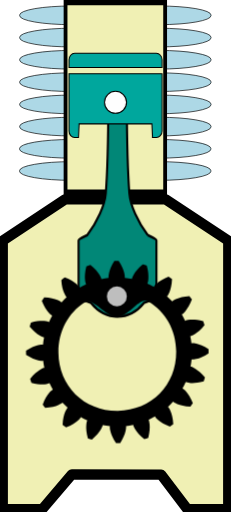
t = 0.00 s
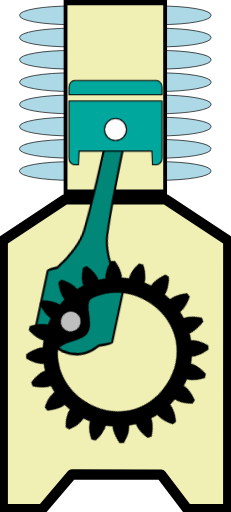
t = 0.39 s
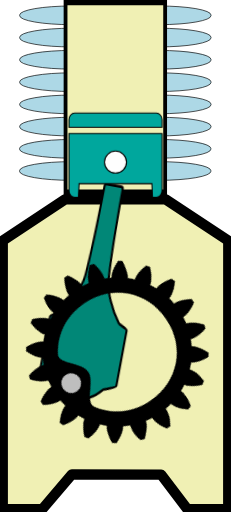
t = 0.86 s
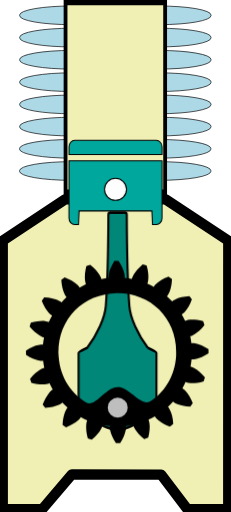
t = 1.25 s
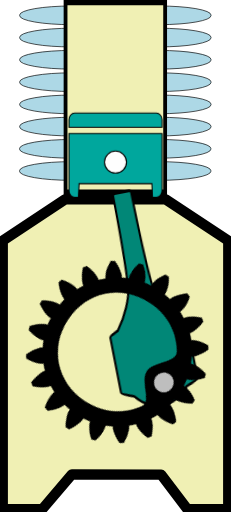
t = 1.64 s
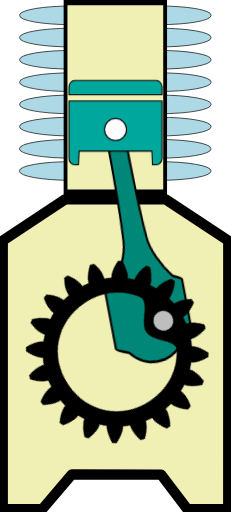
t = 2.11 s

The animated SVG that drew these frames (rendered in a browser with its animation timeline set to each time). Animation: 3 CSS @keyframes rules; one cycle of 2.50 s, repeats indefinitely.

<?xml version="1.0" encoding="UTF-8" standalone="no"?>
<!-- Created with Inkscape (http://www.inkscape.org/) -->

<svg
   version="1.1"
   id="svg1"
   width="43.272461"
   height="96.033897"
   viewBox="0 -10 43.272461 96.033894"
   preserveAspectRatio="none"
   xml:space="preserve"
   sodipodi:docname="Compresseur_INSKAPE_X22H.svg"
   inkscape:version="1.3.2 (091e20ef0f, 2023-11-25)"
   xmlns:inkscape="http://www.inkscape.org/namespaces/inkscape"
   xmlns:sodipodi="http://sodipodi.sourceforge.net/DTD/sodipodi-0.dtd"
   xmlns="http://www.w3.org/2000/svg"
   xmlns:svg="http://www.w3.org/2000/svg">

  <sodipodi:namedview
   pagecolor="#ffffff"
   bordercolor="#666666"
   borderopacity="1"
   objecttolerance="10"
   gridtolerance="10"
   guidetolerance="10"
   inkscape:pageopacity="0"
   inkscape:pageshadow="2"
   inkscape:window-width="1920"
   inkscape:window-height="1056"
   id="namedview3159"
   showgrid="false"
   inkscape:zoom="15.366457"
   inkscape:cx="20.499195"
   inkscape:cy="91.465456"
   inkscape:window-x="0"
   inkscape:window-y="0"
   inkscape:window-maximized="1"
   inkscape:current-layer="svg1"
   inkscape:showpageshadow="2"
   inkscape:pagecheckerboard="0"
   inkscape:deskcolor="#d1d1d1" />

  <defs
   id="defs1" />

  <path
   id="rect1"
   style="fill:#f0f0b4;fill-opacity:1;stroke:#000000;stroke-width:1.931;stroke-linejoin:round;stroke-miterlimit:3;stroke-dasharray:none;stroke-opacity:1;paint-order:markers fill stroke"
   d="m 12.190437,27.39879 18.843923,0.0037 11.727726,7.74947 c 0,0 -0.0053,33.569332 -0.0053,50.36627 v 0 l -7.699853,-0.0605 -4.868871,-6.445649 -16.719095,-0.03811 -5.5310568,6.507275 -7.42228019,0.03698 v 0 -50.366212 z"
   sodipodi:nodetypes="ccccccccccccc" /><rect
   style="display:inline;fill:#add8e6;fill-opacity:1;stroke:#000000;stroke-width:0.127746;stroke-linejoin:round;stroke-miterlimit:3;stroke-dasharray:none;stroke-opacity:1;paint-order:markers fill stroke"
   id="rect5-7-1-9"
   width="35.847252"
   height="3.4990194"
   x="3.6633739"
   y="20.32361"
   rx="9.686285"
   ry="1.6860771" /><rect
   style="display:inline;fill:#add8e6;fill-opacity:1;stroke:#000000;stroke-width:0.127746;stroke-linejoin:round;stroke-miterlimit:3;stroke-dasharray:none;stroke-opacity:1;paint-order:markers fill stroke"
   id="rect5-2-2-4"
   width="35.847252"
   height="3.4990194"
   x="3.6633739"
   y="16.163372"
   rx="9.686285"
   ry="1.6860771" /><rect
   style="display:inline;fill:#add8e6;fill-opacity:1;stroke:#000000;stroke-width:0.127746;stroke-linejoin:round;stroke-miterlimit:3;stroke-dasharray:none;stroke-opacity:1;paint-order:markers fill stroke"
   id="rect5-7-1"
   width="35.847252"
   height="3.4990194"
   x="3.6833744"
   y="11.995568"
   rx="9.686285"
   ry="1.6860771" /><rect
   style="display:inline;fill:#add8e6;fill-opacity:1;stroke:#000000;stroke-width:0.127746;stroke-linejoin:round;stroke-miterlimit:3;stroke-dasharray:none;stroke-opacity:1;paint-order:markers fill stroke"
   id="rect5-2-2"
   width="35.847252"
   height="3.4990194"
   x="3.6833744"
   y="7.8353548"
   rx="9.686285"
   ry="1.6860771" /><rect
   style="display:inline;fill:#add8e6;fill-opacity:1;stroke:#000000;stroke-width:0.127746;stroke-linejoin:round;stroke-miterlimit:3;stroke-dasharray:none;stroke-opacity:1;paint-order:markers fill stroke"
   id="rect5-9"
   width="35.847252"
   height="3.4990194"
   x="3.6833744"
   y="3.6634128"
   rx="9.686285"
   ry="1.6860771" /><rect
   style="display:inline;fill:#add8e6;fill-opacity:1;stroke:#000000;stroke-width:0.127746;stroke-linejoin:round;stroke-miterlimit:3;stroke-dasharray:none;stroke-opacity:1;paint-order:markers fill stroke"
   id="rect5-7"
   width="35.847385"
   height="3.4990194"
   x="3.6833074"
   y="-0.54114658"
   rx="9.6863222"
   ry="1.6860771" /><rect
   style="display:inline;fill:#add8e6;fill-opacity:1;stroke:#000000;stroke-width:0.127746;stroke-linejoin:round;stroke-miterlimit:3;stroke-dasharray:none;stroke-opacity:1;paint-order:markers fill stroke"
   id="rect5-2"
   width="35.847385"
   height="3.4990194"
   x="3.6833074"
   y="-4.7013535"
   rx="9.6863222"
   ry="1.6860771" /><rect
   style="display:inline;fill:#add8e6;fill-opacity:1;stroke:#000000;stroke-width:0.127746;stroke-linejoin:round;stroke-miterlimit:3;stroke-dasharray:none;stroke-opacity:1;paint-order:markers fill stroke"
   id="rect5"
   width="35.847385"
   height="3.4990194"
   x="3.6833074"
   y="-8.8733006"
   rx="9.6863222"
   ry="1.6860771" /><g
   id="rect2"
   style="display:inline;stroke:#000000;stroke-opacity:1"
   transform="matrix(0.69378852,0,0,0.9781677,-11.573498,-9.9874478)">

   <path
   style="display:inline;fill:#f0f0b4;fill-opacity:1;fill-rule:evenodd;stroke:#000000;stroke-width:1.02859;stroke-opacity:1"
   d="M 34.38086,0.50000001 34.380648,36.85064 61.269334,36.85021 61.269532,0.50000001 Z"
   id="path1-7" />
   </g>

   <g
   class="bielle"
   stroke="none"
   stroke-width="1"
   fill="none"
   fill-rule="evenodd"
   id="g3"
   transform="matrix(-0.9999885,0.00479717,0.00738301,1.5390144,28.689366,-2.8754058)"
   style="display:inline;stroke:#000000;stroke-opacity:1;stroke-width:0.43608728;stroke-dasharray:none">

   <path
   d="M 12.942,21.1136 C 11.095,19.1296 9.684,16.6306 9.516,14.8626 9.107,10.5546 9.044,3.2396 9.034,1.1826 9.033,0.9966 8.882,0.8466 8.696,0.8466 H 5.918 c -0.186,0 -0.337,0.15 -0.338,0.336 -0.01,2.057 -0.073,9.373 -0.481,13.68 -0.169,1.768 -1.604,4.267 -3.451,6.251 0,0 -1.647,0.612 -1.647,0.799 v 8.48 c 0,0.187 2.325,0.901 2.325,0.901 1.33,1.325 3.094,2.055 4.969,2.055 1.875,0 3.639,-0.73 4.968,-2.054 0,0 2.326,-0.715 2.326,-0.902 v -8.48 c 0,-0.187 -1.647,-0.799 -1.647,-0.799"
   id="Fill-1"
   fill="#018777"
   style="display:inline;stroke:#000000;stroke-opacity:1;stroke-width:0.39004832;stroke-dasharray:none"
   transform="scale(1,1.25)" />
  </g>

  <g
   class="piston"
   stroke="none"
   stroke-width="1"
   fill="none"
   fill-rule="evenodd"
   id="g4"
   style="display:inline;stroke:#000000;stroke-opacity:1;stroke-width:0.2;stroke-dasharray:none"
   transform="translate(12.31185,-1.5468771)">

   <path
   d="M 16.9441,0 H 1.6461 c -0.585,0 -1.063,0.545 -1.063,1.211 v 1.444 h 17.424 V 1.211 C 18.0071,0.545 17.5291,0 16.9441,0"
   id="Fill-3"
   fill="#00a79d"
   style="stroke:#000000;stroke-opacity:1;stroke-width:0.2;stroke-dasharray:none" />

   <path
   d="m 0.5833,3.8355 v 10.747 c 0,0.666 0.478,1.211 1.063,1.211 h 0.715 l 0.116,-2.557 h 13.636 l 0.115,2.557 h 0.716 c 0.584,0 1.063,-0.545 1.063,-1.211 V 3.8355 Z"
   id="Fill-6"
   fill="#00a79d"
   style="stroke:#000000;stroke-opacity:1;stroke-width:0.2;stroke-dasharray:none" />

   <path
   d="m 11.3625,9.1882 c 0,1.142 -0.926,2.067 -2.067,2.067 -1.142,0 -2.068,-0.925 -2.068,-2.067 0,-1.142 0.926,-2.067 2.068,-2.067 1.141,0 2.067,0.925 2.067,2.067"
   id="Fill-8"
   fill="#fefefe"
   style="stroke:#000000;stroke-opacity:1;stroke-width:0.2;stroke-dasharray:none" />
  </g>

  <g
   class="pignon"
   stroke="none"
   stroke-width="1"
   fill="none"
   fill-rule="evenodd"
   id="g2"
   style="display:inline"
   transform="translate(3.1118487,-2.3471271)">

   <path
   id="path1"
   style="display:inline;fill:#000000;stroke-width:0.078776;fill-opacity:1"
   d="m 18.403585,52.606102 c -0.132218,0.0011 -0.264054,0.0049 -0.396013,0.01066 -0.599954,0.934787 -0.884088,1.731476 -1.008908,2.272644 -0.124959,0.541167 -0.09417,0.822996 -0.09417,0.822996 l 0.01174,0.09943 c -0.449808,0.05296 -0.895884,0.125513 -1.338409,0.222007 l -0.02263,-0.09569 c 0,0 -0.06346,-0.27842 -0.357455,-0.749606 -0.294336,-0.470998 -0.822471,-1.130627 -1.694112,-1.819149 -0.252515,0.07812 -0.50372,0.160957 -0.752463,0.250673 -0.2816,1.074401 -0.304724,1.921192 -0.256305,2.474431 0.04841,0.553243 0.16657,0.813204 0.16657,0.813204 l 0.04002,0.08973 c -0.411422,0.189208 -0.814245,0.397855 -1.205381,0.626227 l -0.0476,-0.08424 c 0,0 -0.146726,-0.246091 -0.572179,-0.603197 -0.425357,-0.357012 -1.1332203,-0.8232 -2.1749847,-1.208671 -0.2162685,0.152263 -0.4290477,0.308872 -0.637891,0.471106 0.064168,1.108875 0.3033804,1.920791 0.5205708,2.431983 0.2169725,0.511161 0.4098983,0.722847 0.4098983,0.722847 l 0.068204,0.07277 C 8.7295533,59.733568 8.410853,60.057606 8.1094577,60.39566 l -0.073948,-0.06511 c 0,0 -0.2152682,-0.191005 -0.7299815,-0.399088 -0.5148928,-0.207954 -1.3309412,-0.433279 -2.4408233,-0.478008 -0.1583534,0.21171 -0.3112078,0.429135 -0.4599094,0.647869 0.403648,1.034824 0.8820573,1.732557 1.2465118,2.151612 0.3643815,0.419062 0.6131189,0.56154 0.6131189,0.56154 l 0.085043,0.04612 c -0.221464,0.395065 -0.4229823,0.801443 -0.6051387,1.216083 l -0.092243,-0.03879 c 0,0 -0.2618174,-0.113593 -0.8160293,-0.152337 -0.5540309,-0.03877 -1.398454,-0.0022 -2.4678238,0.299421 -0.085363,0.250297 -0.1637887,0.504638 -0.2374957,0.758575 0.703593,0.859408 1.3723567,1.374217 1.8484801,1.660151 0.4761246,0.286081 0.7557675,0.344304 0.7557675,0.344304 l 0.096086,0.02104 c -0.088758,0.444153 -0.1553118,0.893273 -0.20042,1.343914 l -0.097839,-0.01358 c 0,0 -0.282491,-0.02663 -0.8213089,0.10851 -0.5388967,0.134395 -1.3324714,0.432198 -2.2565868,1.04834 -0.00495,0.264491 -0.00266,0.527826 0.00691,0.792115 0.934728,0.59992 1.7333804,0.883987 2.2745392,1.008799 0.5411965,0.124967 0.8230776,0.09416 0.8230776,0.09416 l 0.097621,-0.01175 c 0.052967,0.449785 0.127332,0.895786 0.2238275,1.338327 l -0.095704,0.02272 c 0,0 -0.2784358,0.06345 -0.7496434,0.357437 -0.4710594,0.294348 -1.1307382,0.820568 -1.819225,1.692161 0.078126,0.252505 0.1609801,0.505544 0.2506982,0.75428 1.0744597,0.281583 1.9194036,0.304722 2.4726735,0.256304 0.5532695,-0.04843 0.8132465,-0.166555 0.8132465,-0.166555 l 0.091552,-0.04039 c 0.1892199,0.411398 0.3978356,0.814164 0.6262206,1.205281 l -0.084226,0.0476 c 0,0 -0.2461046,0.146723 -0.6032255,0.572149 -0.3570126,0.425355 -0.8232282,1.133219 -1.2087549,2.174891 0.1522805,0.216268 0.3088887,0.429028 0.4711299,0.637859 1.1089329,-0.06411 1.9209275,-0.30332 2.4321115,-0.520501 0.5111855,-0.216954 0.7229218,-0.409876 0.7229218,-0.409876 l 0.072785,-0.06821 c 0.3073208,0.3326 0.6314115,0.651246 0.9694829,0.952626 l -0.066924,0.07396 c 0,0 -0.1892005,0.21524 -0.3972204,0.729927 -0.2080181,0.51487 -0.4333155,1.330875 -0.4780477,2.440701 0.2117138,0.158356 0.4272666,0.311204 0.6460158,0.4599 1.0348734,-0.403679 1.7344943,-0.882043 2.1535733,-1.246482 0.419085,-0.364361 0.561601,-0.613124 0.561601,-0.613124 l 0.04612,-0.08468 c 0.395021,0.221415 0.801423,0.422913 1.216089,0.605094 l -0.03843,0.09225 c 0,0 -0.113593,0.262164 -0.152354,0.815984 -0.03875,0.554005 -0.0023,1.39842 0.299437,2.467733 0.250309,0.08538 0.502775,0.163807 0.756723,0.237501 0.859492,-0.703633 1.376179,-1.372377 1.662131,-1.848476 0.286095,-0.476136 0.344318,-0.755764 0.344318,-0.755764 l 0.02095,-0.09608 c 0.444144,0.08876 0.89142,0.153498 1.342084,0.198619 l -0.01001,0.09961 c 0,0 -0.02661,0.282479 0.108518,0.821234 0.134389,0.538904 0.432241,1.330511 1.048416,2.254687 0.264503,0.0049 0.52785,0.0026 0.792117,-0.0069 0.599989,-0.934827 0.884084,-1.731513 1.008904,-2.272641 0.12496,-0.541171 0.09417,-0.823003 0.09417,-0.823003 l -0.01541,-0.09939 c 0.449808,-0.05295 0.897735,-0.125527 1.340298,-0.222025 l 0.02263,0.09569 c 0,0 0.06346,0.278785 0.357457,0.749641 0.294364,0.471035 0.820646,1.130643 1.692249,1.819202 0.252516,-0.07811 0.505608,-0.16098 0.754355,-0.250687 0.281598,-1.074403 0.30474,-1.919339 0.256321,-2.472583 -0.04842,-0.553201 -0.166588,-0.815088 -0.166588,-0.815088 l -0.04037,-0.08973 c 0.411417,-0.18958 0.814242,-0.397854 1.205378,-0.626228 l 0.04758,0.08385 c 0,0 0.14673,0.246092 0.572176,0.603194 0.425375,0.356993 1.131387,0.8232 2.173116,1.208706 0.216269,-0.152261 0.430937,-0.308888 0.63978,-0.471121 -0.06417,-1.108874 -0.305197,-1.920812 -0.522424,-2.43197 -0.216973,-0.511178 -0.409936,-0.722905 -0.409936,-0.722905 l -0.06637,-0.0728 c 0.332612,-0.307305 0.649425,-0.631329 0.95082,-0.969383 l 0.07579,0.06691 c 0,0 0.215251,0.189189 0.729965,0.397199 0.514894,0.208001 1.330941,0.433294 2.440822,0.478021 0.158356,-0.21171 0.311228,-0.427208 0.45993,-0.645984 -0.403651,-1.034785 -0.883928,-1.734388 -1.248381,-2.153448 -0.364383,-0.41906 -0.611269,-0.561553 -0.611269,-0.561553 l -0.08504,-0.04612 c 0.221415,-0.39504 0.422932,-0.801418 0.605124,-1.216059 l 0.09043,0.0388 c 0,0 0.262181,0.11359 0.816066,0.152339 0.55403,0.03875 1.400342,0.0022 2.469711,-0.299439 0.08539,-0.250296 0.163791,-0.5046 0.237497,-0.75854 -0.703664,-0.859523 -1.372428,-1.374334 -1.848552,-1.660267 -0.47616,-0.285719 -0.755804,-0.344306 -0.755804,-0.344306 l -0.09789,-0.02103 c 0.08876,-0.444156 0.155327,-0.891384 0.200436,-1.342026 l 0.09962,0.01007 c 0,0 0.282492,0.0266 0.821275,-0.10851 0.538895,-0.134394 1.33058,-0.432183 2.254804,-1.048325 0.0049,-0.264488 0.0026,-0.527861 -0.0069,-0.792113 -0.93485,-0.599925 -1.731615,-0.884048 -2.272772,-1.008821 -0.541198,-0.124967 -0.823078,-0.09416 -0.823078,-0.09416 l -0.09942,0.01181 C 32.391555,67.61674 32.317195,67.170738 32.2207,66.7282 l 0.09753,-0.02274 c 0,0 0.278436,-0.06346 0.749681,-0.357441 0.471062,-0.293984 1.130736,-0.820563 1.819259,-1.69216 -0.07813,-0.2525 -0.16098,-0.50558 -0.250699,-0.754273 -1.074457,-0.281588 -1.92129,-0.304709 -2.474559,-0.256295 -0.553273,0.04843 -0.813286,0.166557 -0.813286,0.166557 l -0.08974,0.04039 C 31.069259,63.4409 30.860973,63.038059 30.632588,62.646978 l 0.08425,-0.0476 c 0,0 0.244288,-0.146703 0.601373,-0.572132 0.357014,-0.425357 0.825084,-1.133233 1.21061,-2.174909 -0.152275,-0.216264 -0.308889,-0.429061 -0.471131,-0.637892 -1.108935,0.06416 -1.920927,0.303366 -2.432112,0.520546 -0.511185,0.216954 -0.722905,0.411768 -0.722905,0.411768 l -0.07463,0.06639 C 28.5207,59.880554 28.198495,59.561894 27.860425,59.260515 l 0.0651,-0.07395 c 0,0 0.189201,-0.214866 0.397218,-0.729887 0.20802,-0.514904 0.435207,-1.330894 0.47994,-2.440718 -0.211714,-0.158354 -0.429122,-0.311191 -0.647906,-0.459884 -1.034844,0.40359 -1.732609,0.881976 -2.15169,1.246412 -0.419083,0.364363 -0.561565,0.613088 -0.561565,0.613088 l -0.04611,0.08506 c -0.395063,-0.221397 -0.801465,-0.422929 -1.216125,-0.605075 l 0.03883,-0.09043 c 0,0 0.113581,-0.263984 0.152337,-0.817877 0.03875,-0.554001 0.0023,-1.39838 -0.299433,-2.467692 -0.250312,-0.08536 -0.504627,-0.16379 -0.758616,-0.237484 -0.859451,0.703629 -1.374289,1.372361 -1.660238,1.848457 -0.286094,0.476105 -0.344322,0.755729 -0.344322,0.755729 l -0.02095,0.09608 c -0.444179,-0.08875 -0.893306,-0.153479 -1.343971,-0.198596 l 0.01367,-0.09965 c 0,0 0.02661,-0.282476 -0.10852,-0.821228 -0.134385,-0.538904 -0.432201,-1.33055 -1.048412,-2.254688 -0.132241,-0.0018 -0.263776,-0.0049 -0.396104,-0.0037 z m 5.368427,7.474826 c 0.220788,-0.0091 0.438054,0.04449 0.65103,0.172667 3.11706,1.878436 5.122098,5.277257 5.157656,9.351941 0.055,6.30163 -4.629732,11.068596 -10.931686,11.123594 -6.301994,0.05499 -11.0691656,-4.629485 -11.1241592,-10.931114 -0.035001,-4.010795 1.8497615,-7.400806 4.8499122,-9.34919 1.713592,-1.112875 3.87649,2.688026 6.167478,2.668034 1.948675,-0.01701 3.68504,-2.982572 5.229769,-3.035939 z" />

   <path
   id="path2"
   style="display:inline;fill:#bebebe;fill-rule:evenodd;stroke-width:0.959579"
   d="m 20.33917,59.277616 a 1.8703172,1.863913 0 0 1 -1.87032,1.863903 1.8703172,1.863913 0 0 1 -1.870322,-1.863903 1.8703172,1.863913 0 0 1 1.870322,-1.863938 1.8703172,1.863913 0 0 1 1.87032,1.863938 z" />
  </g>


<style
    id="style1">

   .bielle{
    animation: rotatebielle 2.5s linear infinite;
   }
   @keyframes rotatebielle {
     0% {
      transform-origin: center;
      transform: translate(34%, 8%) rotate(0deg);
     }
     12.5% {
      transform-origin: left;
      transform: translate(14%, 12%) rotate(10.5deg);
     }
     25% {
      transform-origin: left;
      transform: translate(1%, 18%) rotate(16.5deg);
     }
     37.5% {
      transform-origin: left;
      transform: translate(17%, 24%) rotate(8.5deg);
     }
     50% {
      transform-origin: center;
      transform: translate(34%, 30%) rotate(0deg);
     }
     62.5% {
      transform-origin: right;
      transform: translate(54%, 20%) rotate(-10.5deg);
     }
     75% {
      transform-origin: right;
      transform: translate(58%, 12%) rotate(-12.5deg);
     }
     87.5% {
      transform-origin: right;
      transform: translate(51%, 9%) rotate(-10deg);
     }
     100% {
      transform-origin: center;
      transform: translate(34%, 8%) rotate(0deg);
     }
   }

   .piston{
    animation: translatepiston 2.5s linear infinite;
   }
   @keyframes translatepiston {
     0% {
      transform-origin: left;
      transform: translate(28.5%, 0%);
     }
     50% {
      transform-origin: left;
      transform: translate(28.5%, 17%);
     }
     100% {
      transform-origin: left;
      transform: translate(28.5%, 0%);
     }
   }

   .pignon{
    transform-box: fill-box;
    animation: rotatepignon 2.5s linear infinite;
   }
   @keyframes rotatepignon {
     0% {
      transform-origin: center;
      transform:  translate(10%, -40%) rotate(360deg);
     }
     50% {
      transform-origin: center;
      transform:  translate(10%, -40%) rotate(180deg);
     }
     100% {
      transform-origin: center;
      transform:  translate(10%, -40%) rotate(0deg);
     }
   }

</style>





</svg>
